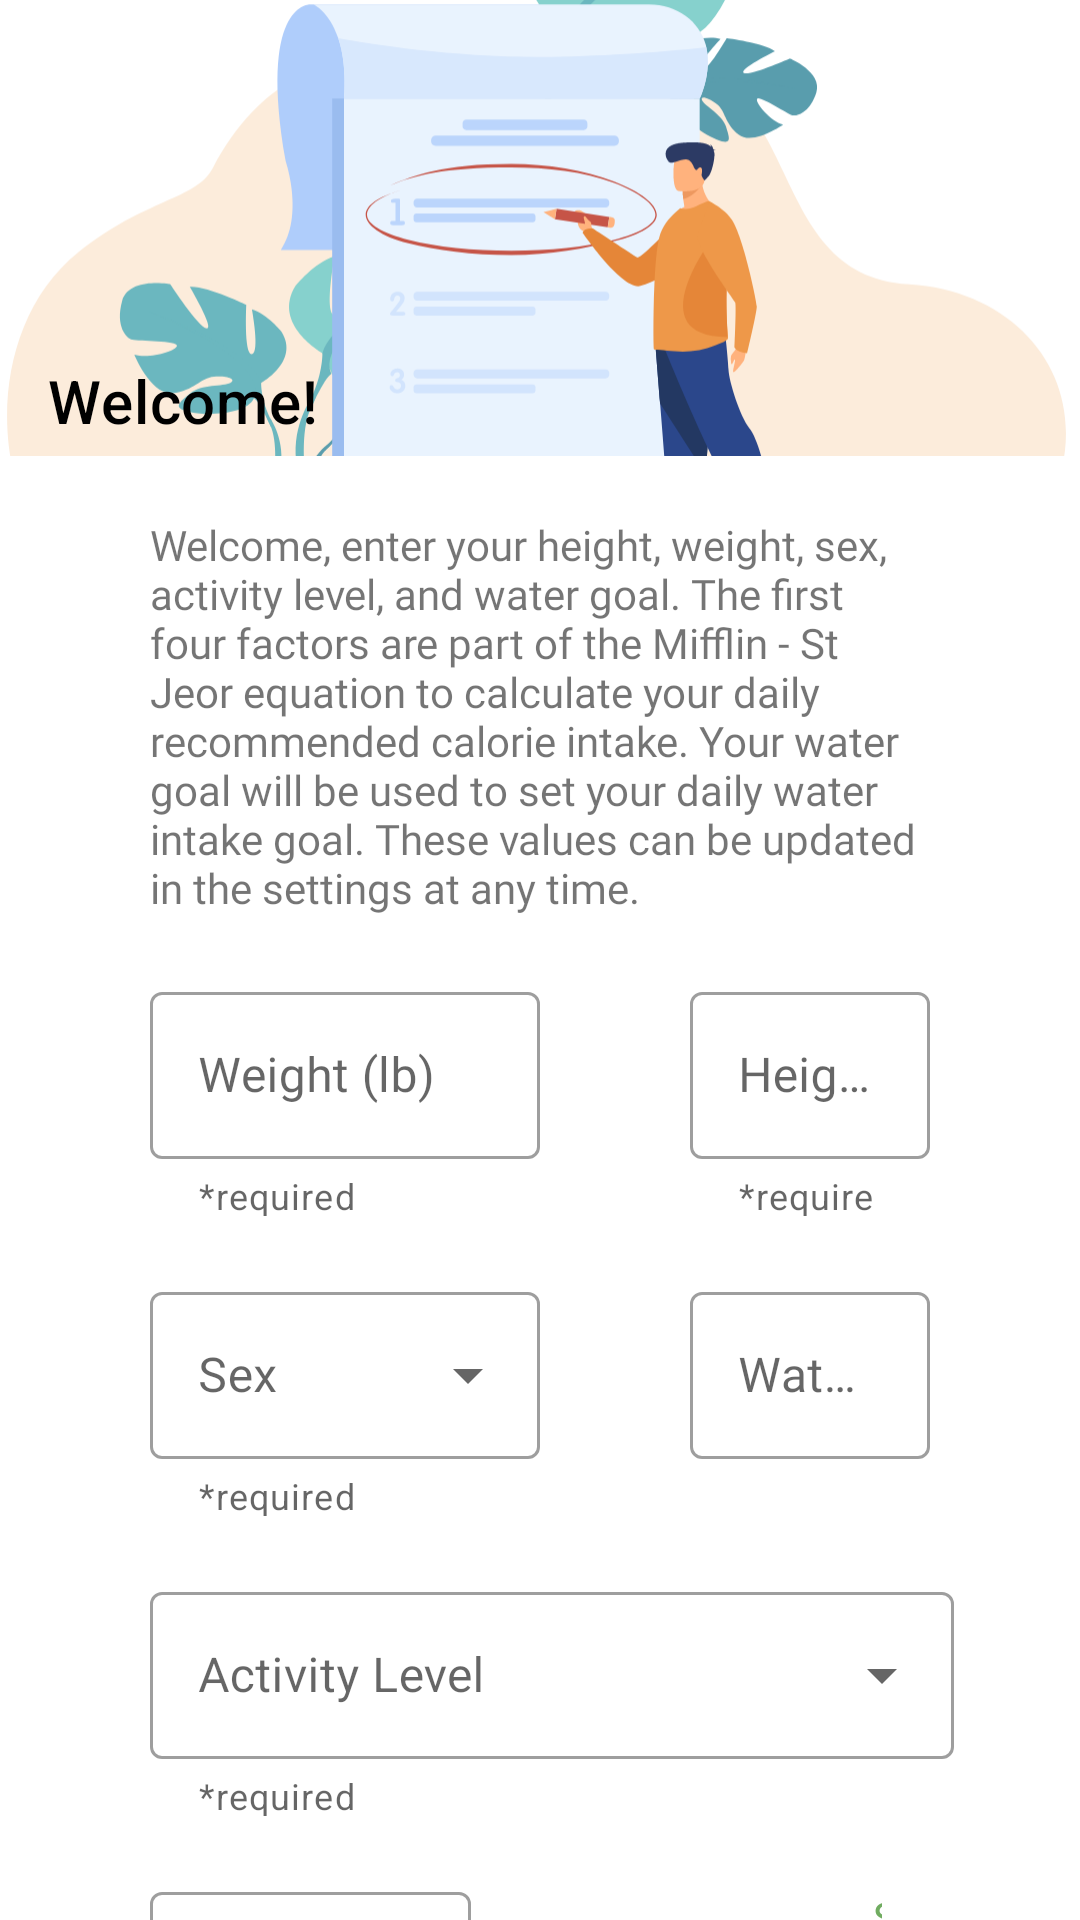

Here is an Android app screen rendered from its layout file. Give the layout XML and the strings, colors and styles it references.
<!-- AndroidManifest.xml: application theme Theme.MaterialComponents.Light.NoActionBar -->
<!-- res/layout/fragment_menu.xml -->
<?xml version="1.0" encoding="utf-8"?>
<androidx.coordinatorlayout.widget.CoordinatorLayout
    xmlns:android="http://schemas.android.com/apk/res/android"
    xmlns:app="http://schemas.android.com/apk/res-auto"
    xmlns:tools="http://schemas.android.com/tools"
    android:layout_width="match_parent"
    android:layout_height="match_parent">

    <com.google.android.material.appbar.AppBarLayout
        android:id="@+id/appBarLayout"
        android:layout_width="match_parent"
        android:layout_height="152dp"
        android:fitsSystemWindows="true"
        app:elevation="0dp">


        <com.google.android.material.appbar.CollapsingToolbarLayout
            android:layout_width="match_parent"
            android:layout_height="match_parent"
            app:titleEnabled="false">

            <ImageView
                android:layout_width="match_parent"
                android:layout_height="match_parent"
                android:contentDescription="@string/list_desc"
                android:scaleType="centerCrop"
                android:src="@drawable/ic_checking_list" />

            <com.google.android.material.appbar.MaterialToolbar
                android:id="@+id/toolbar"
                android:layout_width="match_parent"
                android:layout_height="match_parent"
                android:background="@android:color/transparent"
                app:title="@string/welcomeTitleMenuDialog"
                app:titleMarginTop="120sp"
                app:titleTextColor="#000000" />

        </com.google.android.material.appbar.CollapsingToolbarLayout>
    </com.google.android.material.appbar.AppBarLayout>


    <RelativeLayout
        android:layout_width="match_parent"
        android:layout_height="match_parent"
        app:layout_behavior="@string/appbar_scrolling_view_behavior">

        <androidx.core.widget.NestedScrollView
            android:layout_width="match_parent"
            android:layout_height="match_parent">
            <RelativeLayout
                android:layout_width="match_parent"
                android:layout_height="match_parent">

                <TextView
                    android:id="@+id/TVwelcome"
                    android:layout_width="304dp"
                    android:layout_height="wrap_content"
                    android:layout_alignStart="@id/TILWeight"
                    android:layout_marginTop="20dp"
                    android:layout_marginEnd="50dp"
                    android:layout_marginBottom="20dp"
                    android:fontFamily="@font/jost"
                    android:text="@string/welcomeMenuDialogText" />

                <com.google.android.material.textfield.TextInputLayout
                    android:id="@+id/TILWeight"
                    style="@style/Widget.MaterialComponents.TextInputLayout.OutlinedBox"
                    android:layout_width="130dp"
                    android:layout_height="80dp"
                    android:layout_below="@id/TVwelcome"
                    android:layout_marginStart="50dp"
                    android:layout_marginBottom="20dp"
                    android:hint="@string/menuweightlabel"
                    android:focusable="true"
                    app:errorEnabled="true"
                    app:helperText="*required"
                    app:helperTextEnabled="true">

                    <com.google.android.material.textfield.TextInputEditText
                        android:id="@+id/TIETWeight"

                        android:layout_width="match_parent"
                        android:layout_height="wrap_content"
                        android:fontFamily="@font/jost"
                        android:inputType="number"
                        android:singleLine="true" />

                </com.google.android.material.textfield.TextInputLayout>

                <com.google.android.material.textfield.TextInputLayout
                    android:id="@+id/TILHeight"
                    style="@style/Widget.MaterialComponents.TextInputLayout.OutlinedBox"
                    android:layout_width="130dp"
                    android:layout_height="80dp"
                    android:layout_below="@id/TVwelcome"
                    android:layout_gravity="center"
                    android:layout_marginStart="50dp"
                    android:layout_marginEnd="50dp"
                    android:layout_marginBottom="20dp"
                    android:layout_toEndOf="@id/TILWeight"
                    android:hint="@string/menuheightlabel"
                    app:errorEnabled="true"
                    app:helperText="@string/requiredErrorText"
                    app:helperTextEnabled="true">

                    <com.google.android.material.textfield.TextInputEditText
                        android:id="@+id/TIETHeight"
                        android:layout_width="match_parent"
                        android:layout_height="wrap_content"
                        android:fontFamily="@font/jost"
                        android:inputType="number"
                        android:singleLine="true" />

                </com.google.android.material.textfield.TextInputLayout>

                <com.google.android.material.textfield.TextInputLayout
                    android:id="@+id/TILSex"
                    style="@style/Widget.MaterialComponents.TextInputLayout.OutlinedBox.ExposedDropdownMenu"
                    android:layout_width="130dp"
                    android:layout_height="80dp"
                    android:layout_below="@id/TILWeight"
                    android:layout_marginStart="50dp"
                    android:layout_marginBottom="20dp"
                    android:hint="Sex"
                    app:errorEnabled="true"
                    app:helperText="*required"
                    app:helperTextEnabled="true">

                    <AutoCompleteTextView
                        android:id="@+id/ACTVsex"
                        android:layout_width="match_parent"
                        android:layout_height="wrap_content"
                        android:inputType="none"
                        android:labelFor="@id/TILSex" />

                </com.google.android.material.textfield.TextInputLayout>

                <com.google.android.material.textfield.TextInputLayout
                    android:id="@+id/TILActivityLevel"
                    style="@style/Widget.MaterialComponents.TextInputLayout.OutlinedBox.ExposedDropdownMenu"
                    android:layout_width="268dp"
                    android:layout_height="80dp"
                    android:layout_below="@id/TILSex"
                    android:layout_marginStart="50dp"
                    android:layout_marginBottom="20dp"
                    android:hint="Activity Level"
                    app:errorEnabled="true"
                    app:helperText="*required"
                    app:helperTextEnabled="true">

                    <AutoCompleteTextView
                        android:id="@+id/ACTVActivityLevel"
                        android:layout_width="match_parent"
                        android:layout_height="wrap_content"
                        android:inputType="none"
                        android:labelFor="@id/TILSex" />

                </com.google.android.material.textfield.TextInputLayout>

                <com.google.android.material.textfield.TextInputLayout
                    android:id="@+id/TILWaterPref"
                    style="@style/Widget.MaterialComponents.TextInputLayout.OutlinedBox"
                    android:layout_width="match_parent"
                    android:layout_height="80dp"
                    android:layout_below="@id/TILHeight"
                    android:layout_marginStart="50dp"
                    android:layout_marginEnd="50dp"
                    android:layout_marginBottom="20dp"
                    android:layout_toEndOf="@id/TILSex"
                    android:hint="@string/menuwaterlabel"
                    app:errorEnabled="true">

                    <com.google.android.material.textfield.TextInputEditText
                        android:id="@+id/TIETWater"
                        android:layout_width="match_parent"
                        android:layout_height="wrap_content"
                        android:fontFamily="@font/jost"
                        android:inputType="number"
                        android:singleLine="true" />

                </com.google.android.material.textfield.TextInputLayout>

                <com.google.android.material.textfield.TextInputLayout
                    android:id="@+id/TILAge"
                    style="@style/Widget.MaterialComponents.TextInputLayout.OutlinedBox"
                    android:layout_width="107dp"
                    android:layout_height="80dp"
                    android:layout_below="@id/TILActivityLevel"
                    android:layout_marginStart="50dp"
                    android:layout_marginBottom="20dp"
                    android:hint="Age"
                    app:errorEnabled="true"
                    app:helperText="*required"
                    app:helperTextEnabled="true">

                    <com.google.android.material.textfield.TextInputEditText
                        android:id="@+id/TIETAge"
                        android:layout_width="match_parent"
                        android:layout_height="wrap_content"
                        android:fontFamily="@font/jost"
                        android:inputType="number"
                        android:singleLine="true" />

                </com.google.android.material.textfield.TextInputLayout>

                <Button
                    android:id="@+id/saveButton"
                    style="?attr/materialButtonOutlinedStyle"
                    android:layout_width="wrap_content"
                    android:layout_height="65dp"
                    android:layout_below="@id/TILActivityLevel"
                    android:layout_centerHorizontal="true"
                    android:layout_marginStart="117dp"
                    android:layout_marginEnd="50dp"
                    android:layout_toEndOf="@id/TILAge"
                    android:fontFamily="@font/jost"
                    android:onClick="onClick"
                    android:text="@string/BTsaveMenuDialog"
                    android:textColor="@color/cucumber" />
            </RelativeLayout>
        </androidx.core.widget.NestedScrollView>
    </RelativeLayout>
</androidx.coordinatorlayout.widget.CoordinatorLayout>
<!-- resources referenced by this layout -->
<resources>
  <color name="cucumber">#70ac60</color>
  <!-- drawable ic_checking_list: vector/xml drawable (drawable, 26786 chars, omitted) -->
  <string name="BTsaveMenuDialog">SAVE</string>
  <string name="list_desc">Menu Dialog List Checking Image</string>
  <string name="menuheightlabel">Height (in)</string>
  <string name="menuwaterlabel">Water Goal (ml)</string>
  <string name="menuweightlabel">Weight (lb)</string>
  <string name="requiredErrorText">*required</string>
  <string name="welcomeMenuDialogText">Welcome, enter your height, weight, sex, activity level,
          and water goal. The first four factors are part of the Mifflin - St Jeor equation to calculate
          your daily recommended calorie intake. Your water goal will be used to set your daily
          water intake goal. These values can be updated in the settings at any time.</string>
  <string name="welcomeTitleMenuDialog">Welcome!</string>
</resources>
